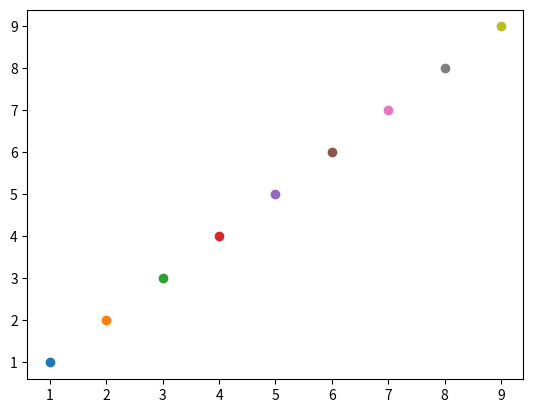

The matplotlib source for this figure:
"""
    散点图
    pyplot.scatter(x,y)
"""
import matplotlib.pyplot as plt
print(range(1,10))
print(type(range(1,10)))
for i in list(range(1,10)):
    print(i)
l1 = list(range(1,10))
l2 = list(range(1,10))
l3 = dict(zip(l1,l2))
print(l3)
for x,y in l3.items():
    plt.scatter(x,y)
plt.show()
